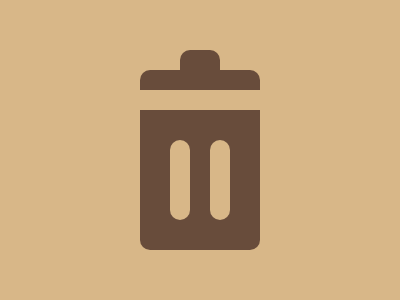

Give the HTML and CSS whose rendering is this image.

<div class="frame">
  <div class="top"></div>
  <div class="handle">
    <div class="stick"></div>
    <div class="stick"></div>
  </div>
</div>
<style>
  body {
    background: #D8B788
  }
  .frame {
    position: relative;
    width: 120px;
    height: 180px;
    top: 53.5%;
    left: 50%;
    transform: translate( -50%, -50%);
    border-radius: 10px;
    background: linear-gradient(#684C3B 20px, #D8B788 20px 40px, #684C3B 40px)
  }
  .top {
    position: absolute;
    top: -11%;
    left: 50%;
    transform: translate( -50%);
    border-radius: 10px 10px 0px 0px;
    width: 40px;
    height: 20px;
    background: #684C3B
  }
  .handle {
    display: flex;
    justify-content: space-between;
    position: absolute;
    top: 39%;
    left: 50%;
    transform: translate( -50%);
    width: 60px;
    height: 80px
  }
  .stick {
    width: 20px;
    border-radius: 10px;
    background: #D8B788
  }
</style>
